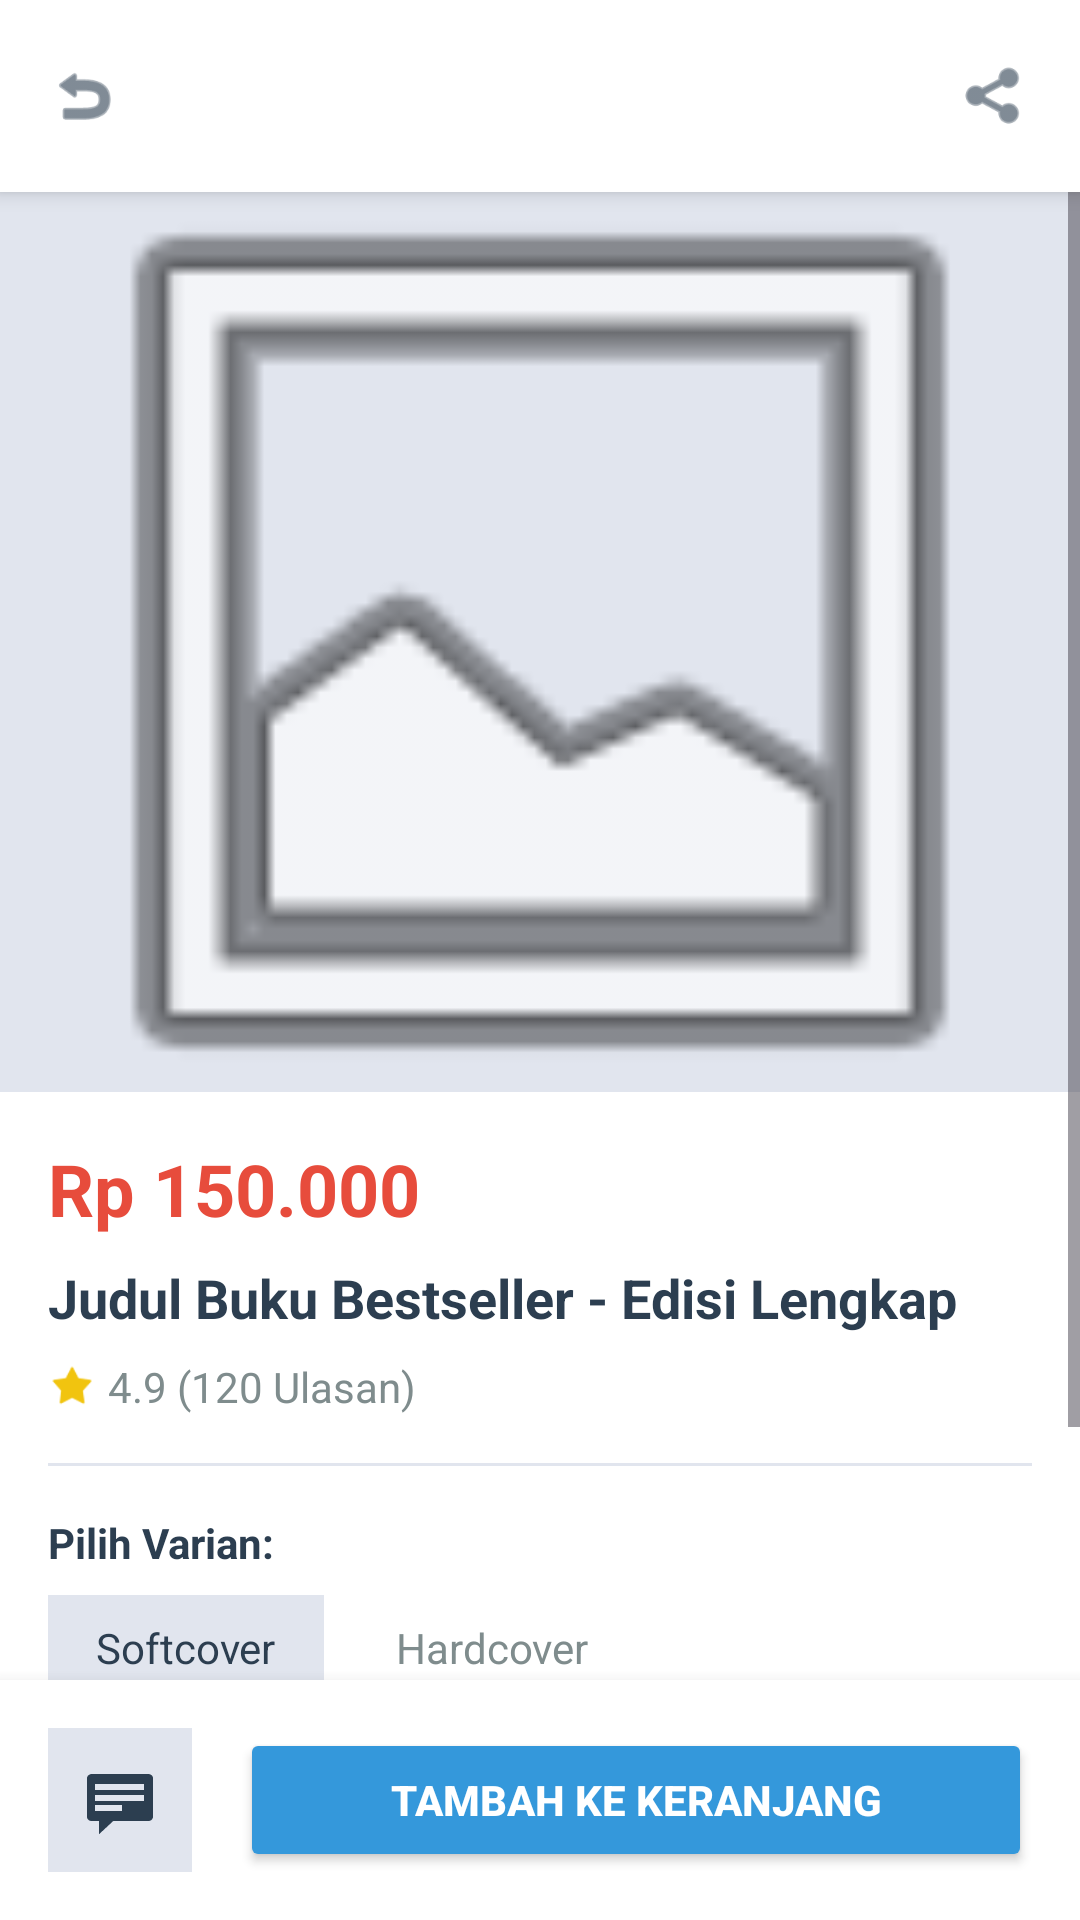

Here is an Android app screen rendered from its layout file. Give the layout XML and the strings, colors and styles it references.
<!-- AndroidManifest.xml: application theme Theme.ShopiKu -->
<!-- res/layout/activity_detail.xml -->
<?xml version="1.0" encoding="utf-8"?>
<RelativeLayout xmlns:android="http://schemas.android.com/apk/res/android"
    xmlns:app="http://schemas.android.com/apk/res-auto"
    android:layout_width="match_parent"
    android:layout_height="match_parent"
    android:background="#FFFFFF">

    
    <LinearLayout
        android:id="@+id/header"
        android:layout_width="match_parent"
        android:layout_height="?attr/actionBarSize"
        android:orientation="horizontal"
        android:gravity="center_vertical"
        android:paddingHorizontal="16dp"
        android:background="#FFFFFF"
        android:elevation="4dp">

        <ImageView
            android:id="@+id/ivBack"
            android:layout_width="24dp"
            android:layout_height="24dp"
            android:src="@android:drawable/ic_menu_revert"
            app:tint="#2C3E50" />

        <Space
            android:layout_width="0dp"
            android:layout_height="wrap_content"
            android:layout_weight="1" />

        <ImageView
            android:layout_width="24dp"
            android:layout_height="24dp"
            android:src="@android:drawable/ic_menu_share"
            app:tint="#2C3E50" />
    </LinearLayout>

    <ScrollView
        android:layout_width="match_parent"
        android:layout_height="match_parent"
        android:layout_below="@id/header"
        android:layout_above="@id/bottomBar">

        <LinearLayout
            android:layout_width="match_parent"
            android:layout_height="wrap_content"
            android:orientation="vertical">

            
            <ImageView
                android:id="@+id/ivDetailImage"
                android:layout_width="match_parent"
                android:layout_height="300dp"
                android:scaleType="centerCrop"
                android:background="#E1E5EE"
                android:src="@android:drawable/ic_menu_gallery" />

            <LinearLayout
                android:layout_width="match_parent"
                android:layout_height="wrap_content"
                android:orientation="vertical"
                android:padding="16dp">

                
                <TextView
                    android:id="@+id/tvDetailPrice"
                    android:layout_width="wrap_content"
                    android:layout_height="wrap_content"
                    android:text="Rp 150.000"
                    android:textColor="#E74C3C"
                    android:textSize="24sp"
                    android:textStyle="bold" />

                <TextView
                    android:id="@+id/tvDetailName"
                    android:layout_width="match_parent"
                    android:layout_height="wrap_content"
                    android:layout_marginTop="8dp"
                    android:text="Judul Buku Bestseller - Edisi Lengkap"
                    android:textColor="#2C3E50"
                    android:textSize="18sp"
                    android:textStyle="bold" />

                
                <LinearLayout
                    android:layout_width="wrap_content"
                    android:layout_height="wrap_content"
                    android:layout_marginTop="8dp"
                    android:orientation="horizontal"
                    android:gravity="center_vertical">

                    <ImageView
                        android:layout_width="16dp"
                        android:layout_height="16dp"
                        android:src="@android:drawable/star_on"
                        app:tint="#F1C40F" />

                    <TextView
                        android:id="@+id/tvDetailRating"
                        android:layout_width="wrap_content"
                        android:layout_height="wrap_content"
                        android:layout_marginStart="4dp"
                        android:text="4.9 (120 Ulasan)"
                        android:textSize="14sp"
                        android:textColor="#7F8C8D" />
                </LinearLayout>

                <View
                    android:layout_width="match_parent"
                    android:layout_height="1dp"
                    android:background="#E1E5EE"
                    android:layout_marginVertical="16dp" />

                
                <TextView
                    android:layout_width="wrap_content"
                    android:layout_height="wrap_content"
                    android:text="Pilih Varian:"
                    android:textColor="#2C3E50"
                    android:textStyle="bold"
                    android:layout_marginBottom="8dp" />

                <LinearLayout
                    android:layout_width="match_parent"
                    android:layout_height="wrap_content"
                    android:orientation="horizontal">

                    
                    <TextView
                        android:layout_width="wrap_content"
                        android:layout_height="wrap_content"
                        android:background="#E1E5EE"
                        android:paddingHorizontal="16dp"
                        android:paddingVertical="8dp"
                        android:text="Softcover"
                        android:textColor="#2C3E50"
                        android:layout_marginEnd="8dp"/>

                    
                    <TextView
                        android:layout_width="wrap_content"
                        android:layout_height="wrap_content"
                        android:background="#FFFFFF"
                        android:paddingHorizontal="16dp"
                        android:paddingVertical="8dp"
                        android:text="Hardcover"
                        android:textColor="#7F8C8D" />
                </LinearLayout>

                <View
                    android:layout_width="match_parent"
                    android:layout_height="1dp"
                    android:background="#E1E5EE"
                    android:layout_marginVertical="16dp" />

                
                <TextView
                    android:layout_width="wrap_content"
                    android:layout_height="wrap_content"
                    android:text="Deskripsi Produk"
                    android:textColor="#2C3E50"
                    android:textStyle="bold"
                    android:layout_marginBottom="8dp" />

                <TextView
                    android:id="@+id/tvDetailDescription"
                    android:layout_width="match_parent"
                    android:layout_height="wrap_content"
                    android:text="Ini adalah deskripsi lengkap buku..."
                    android:textColor="#7F8C8D"
                    android:lineSpacingExtra="4dp" />

            </LinearLayout>
        </LinearLayout>
    </ScrollView>

    
    <LinearLayout
        android:id="@+id/bottomBar"
        android:layout_width="match_parent"
        android:layout_height="wrap_content"
        android:layout_alignParentBottom="true"
        android:orientation="horizontal"
        android:padding="16dp"
        android:background="#FFFFFF"
        android:elevation="8dp">

        
        <ImageView
            android:layout_width="48dp"
            android:layout_height="48dp"
            android:background="#E1E5EE"
            android:padding="12dp"
            android:src="@android:drawable/stat_notify_chat"
            app:tint="#2C3E50"
            android:layout_marginEnd="16dp" />

        <Button
            android:id="@+id/btnAddToCart"
            android:layout_width="match_parent"
            android:layout_height="48dp"
            android:backgroundTint="#3498DB"
            android:text="Tambah ke Keranjang"
            android:textColor="#FFFFFF"
            android:textStyle="bold" />
    </LinearLayout>
</RelativeLayout>
<!-- resources referenced by this layout -->
<resources>
  <style name="Theme.ShopiKu" parent="Base.Theme.ShopiKu" />
  <style name="Base.Theme.ShopiKu" parent="Theme.Material3.DayNight.NoActionBar">
          
          
      </style>
</resources>
